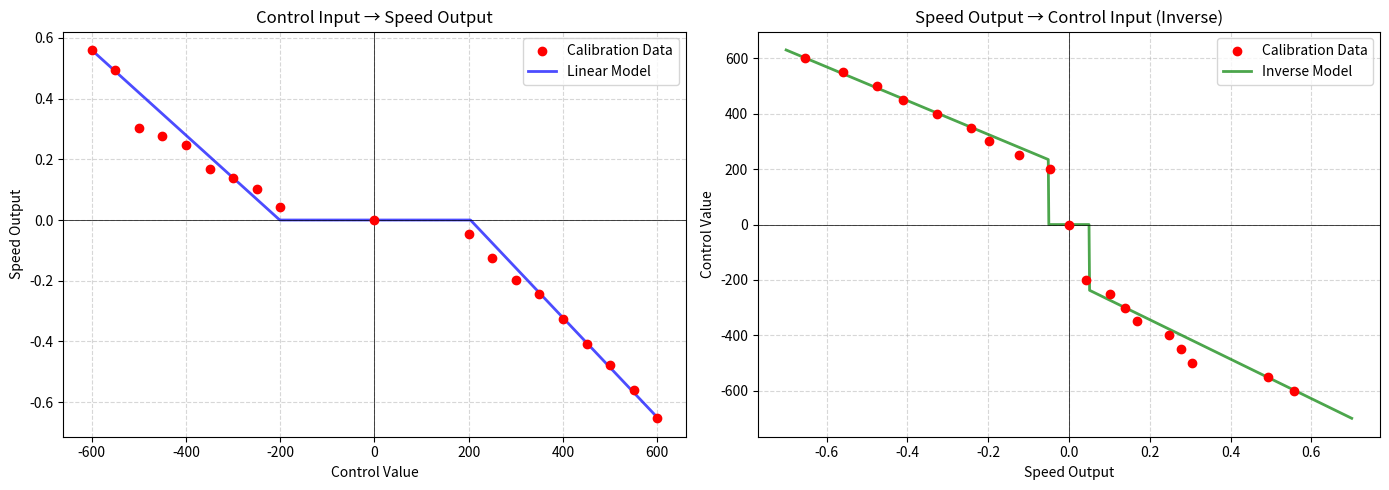

Write Python code to recreate this figure.
import matplotlib.pyplot as plt
import numpy as np

# Calibration data (control: speed)
calibration = {
    -600.0: 0.5583022702702702,
    -550.0: 0.4926020694444444,
    -500.0: 0.3043371090909091,
    -450.0: 0.27637998823529414,
    -400.0: 0.2470016288209607,
    -350.0: 0.1681537471590909,
    -300.0: 0.13894805614973263,
    -250.0: 0.1013793660130719,
    -200.0: 0.042281848111025436,
    0.0: 0.0,
    200.0: -0.04694190606319385,
    250.0: -0.12433030107526882,
    300.0: -0.19817649305555554,
    350.0: -0.24244048,
    400.0: -0.32735501226993863,
    450.0: -0.4098146851851852,
    500.0: -0.47590564341085273,
    550.0: -0.5588143469387755,
    600.0: -0.6530022999999999,
}

# Linear model parameters
calib_configs_1 = [-0.0014035, -0.2821036] # Params for control < 0
calib_configs_2 = [-0.00164, 0.334]  # Params for control > 0

def control_to_speed(control):
    k,b = calib_configs_1 if control < 0 else calib_configs_2
    speed = k * control + b
    return max(speed, 0) if control < 0 else min(speed, 0)

def speed_to_control(speed):
    if abs(speed) < 0.05:  # Deadzone to avoid noise near zero
        return 0
    k,b = calib_configs_1 if speed > 0 else calib_configs_2
    return (speed - b) / k  # Inverse for positive speed

# Generate smooth curves
control_values = np.linspace(-600, 600, 1000)  # Fine grid for smooth plot
speed_values = np.linspace(-0.7, 0.7, 1000)   # Extend slightly beyond data range

# Create figure with two subplots (side by side)
fig, (ax1, ax2) = plt.subplots(1, 2, figsize=(14, 5))

# --- Plot 1: Control to Speed ---
ax1.scatter(
    calibration.keys(), calibration.values(), 
    color='red', label='Calibration Data', zorder=3
)
ax1.plot(
    control_values, 
    [control_to_speed(v) for v in control_values], 
    'b-', linewidth=2, alpha=0.7, 
    label='Linear Model'
)
ax1.set_title("Control Input → Speed Output", fontsize=12)
ax1.set_xlabel("Control Value", fontsize=10)
ax1.set_ylabel("Speed Output", fontsize=10)
ax1.grid(True, linestyle='--', alpha=0.5)
ax1.axhline(0, color='black', linestyle='-', linewidth=0.5)
ax1.axvline(0, color='black', linestyle='-', linewidth=0.5)
ax1.legend()

# --- Plot 2: Speed to Control (Inverse) ---
ax2.scatter(
    calibration.values(), calibration.keys(), 
    color='red', label='Calibration Data', zorder=3
)
ax2.plot(
    speed_values,
    [speed_to_control(v) for v in speed_values],
    'g-', linewidth=2, alpha=0.7, 
    label='Inverse Model'
)
ax2.set_title("Speed Output → Control Input (Inverse)", fontsize=12)
ax2.set_xlabel("Speed Output", fontsize=10)
ax2.set_ylabel("Control Value", fontsize=10)
ax2.grid(True, linestyle='--', alpha=0.5)
ax2.axhline(0, color='black', linestyle='-', linewidth=0.5)
ax2.axvline(0, color='black', linestyle='-', linewidth=0.5)
ax2.legend()

plt.tight_layout()
plt.show()